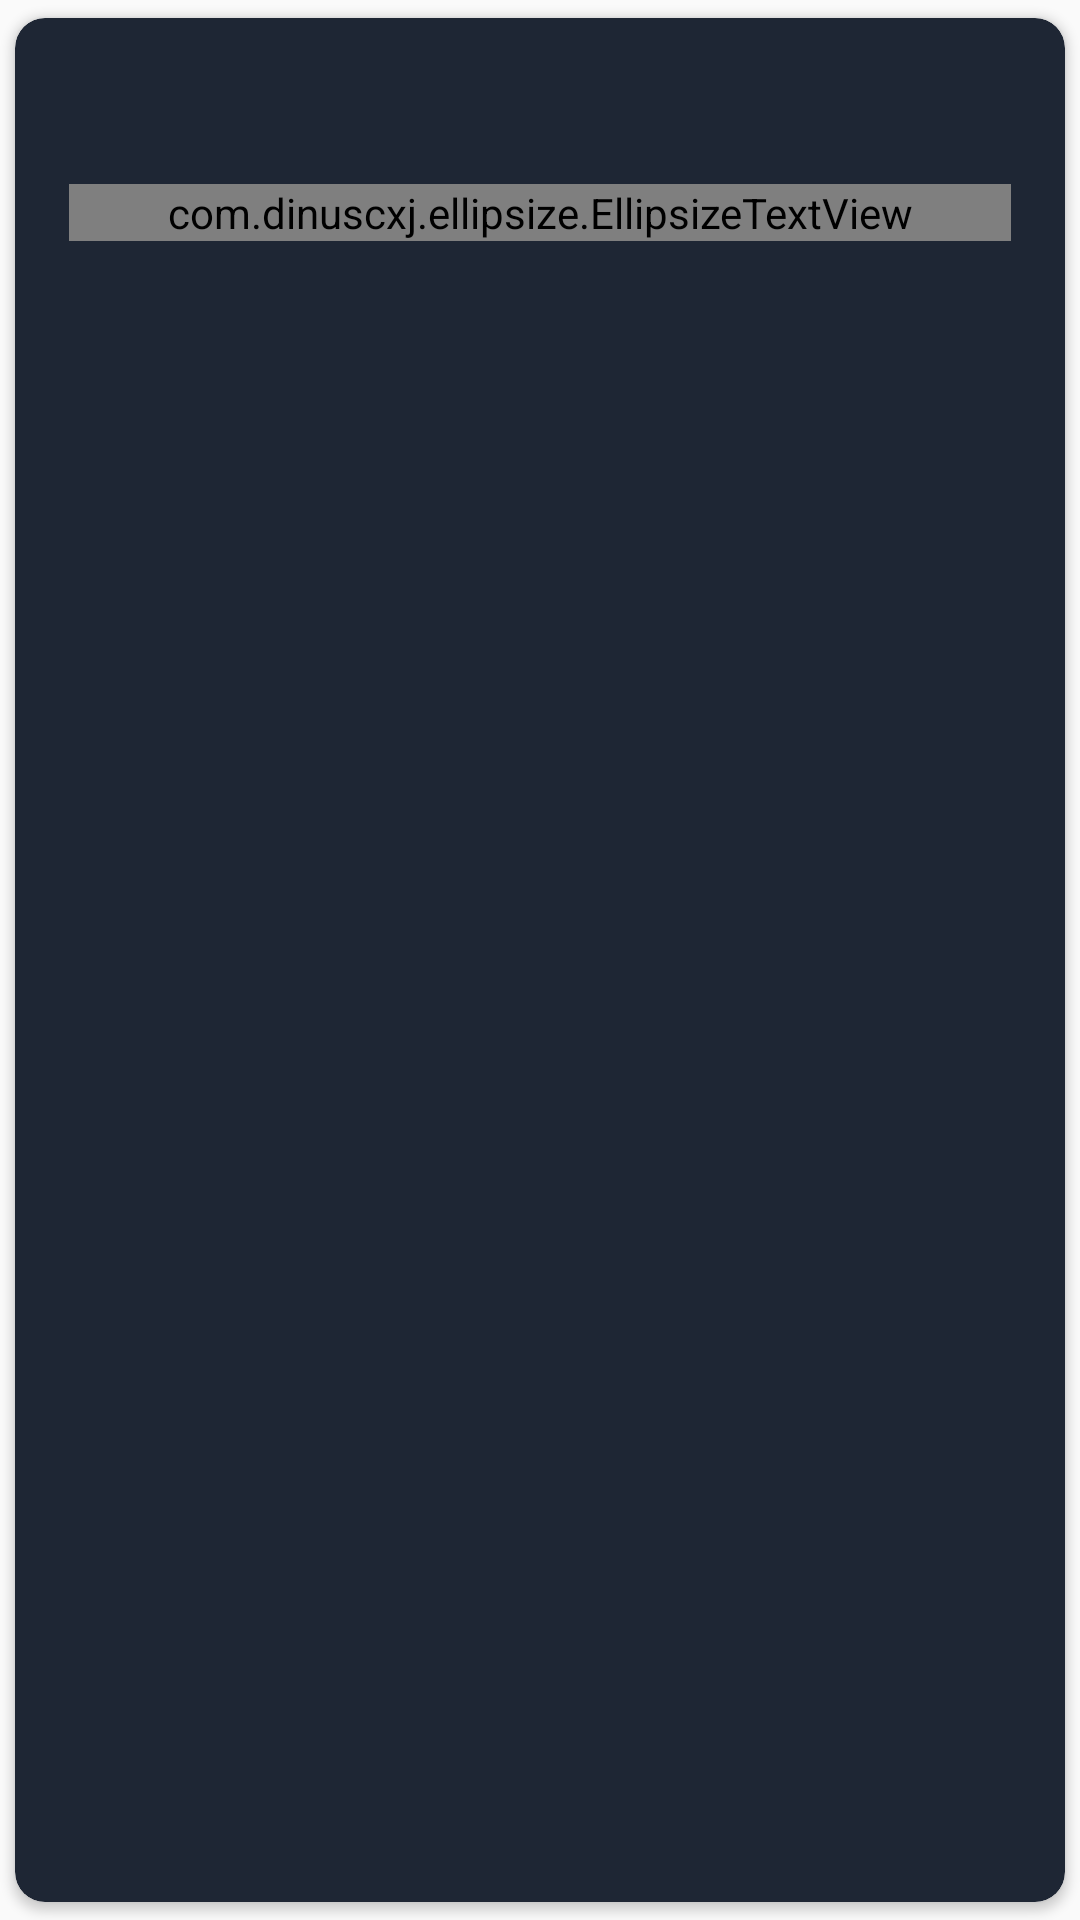

The Android layout XML behind this screen, and the referenced resources:
<!-- AndroidManifest.xml: application theme AppTheme -->
<!-- res/layout/review_list_item.xml -->
<?xml version="1.0" encoding="utf-8"?>
<layout xmlns:android="http://schemas.android.com/apk/res/android"
    xmlns:app="http://schemas.android.com/apk/res-auto"
    xmlns:tools="http://schemas.android.com/tools">

    <data>

        <variable
            name="handlers"
            type="com.os.popularmoviesstage2.adapters.ReviewsAdapter.ReviewViewHolder" />

        <variable
            name="review"
            type="com.os.popularmoviesstage2.models.Review" />
    </data>

    <android.support.v7.widget.CardView
        android:layout_width="match_parent"
        android:layout_height="wrap_content"
        android:layout_marginLeft="10dp"
        android:layout_marginRight="10dp"
        android:clickable="true"
        android:focusable="true"
        android:foreground="@drawable/accent_color_ripple"
        android:onClick="@{handlers::openFullReview}"
        app:cardBackgroundColor="@color/colorPrimaryLight"
        app:cardCornerRadius="10dp"
        app:cardUseCompatPadding="true"
        app:contentPadding="18dp">

        <LinearLayout
            android:layout_width="match_parent"
            android:layout_height="match_parent"
            android:orientation="vertical">

            <android.support.v7.widget.AppCompatTextView
                android:id="@+id/authorName"
                android:layout_width="match_parent"
                android:layout_height="wrap_content"
                android:ellipsize="marquee"
                android:paddingBottom="8dp"
                android:singleLine="true"
                android:text="@{review.author}"
                android:textAppearance="@style/Base.TextAppearance.AppCompat.Large"
                android:textColor="@color/colorAccent"
                android:textStyle="bold"
                app:fontFamily="@font/lato"
                tools:text="Omar Sahl" />

            <com.dinuscxj.ellipsize.EllipsizeTextView
                android:id="@+id/reviewContent"
                android:layout_width="match_parent"
                android:layout_height="wrap_content"
                android:maxLines="7"
                android:text="@{review.content}"
                android:textAppearance="@style/Base.TextAppearance.AppCompat.Medium"
                android:textColor="@color/white"
                app:fontFamily="@font/lato"
                tools:text="Summertime 2016 has not been very kind to DC Comics-based personalities looking to shine consistently like their big screen Marvel Comics counterparts. " />
        </LinearLayout>
    </android.support.v7.widget.CardView>
</layout>
<!-- resources referenced by this layout -->
<resources>
  <color name="colorAccent">#F3BE11</color>
  <color name="colorPrimaryLight">#1E2634</color>
  <color name="white">#ffffffff</color>
  <!-- drawable accent_color_ripple (drawable) -->
  <?xml version="1.0" encoding="utf-8"?>
  <selector xmlns:android="http://schemas.android.com/apk/res/android"
      android:color="@color/colorAccentLight">
  </selector>
  <style name="AppTheme" parent="Theme.AppCompat.Light.DarkActionBar">
          <item name="colorPrimary">@color/colorPrimary</item>
          <item name="colorPrimaryDark">@color/colorPrimaryDark</item>
          <item name="colorAccent">@color/colorAccent</item>
          <item name="android:colorEdgeEffect">@color/colorAccent</item>
      </style>
  <color name="colorAccentLight">#64f3be11</color>
  <color name="colorPrimary">#1E2634</color>
  <color name="colorPrimaryDark">#151C25</color>
</resources>
